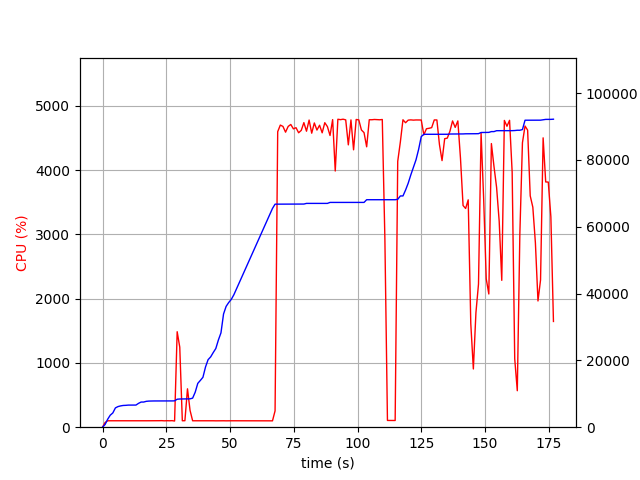

Data behind this chart, as committed beside it:
elapsed_time, nproc, cpu, mem_real, mem_virtual
3.4809112548828125e-05, 1, 0.0, 6.262, 3186
1.007, 1, 73.5, 822.9, 1733
2.015, 1, 100.1, 2389, 4997
3.023, 1, 100.2, 3599, 6597
4.032, 1, 100.1, 4269, 6895
5.04, 1, 100.2, 5773, 8687
6.048, 1, 99.2, 6169, 8699
7.056, 1, 100.2, 6371, 8699
8.065, 1, 101.1, 6505, 8827
9.072, 1, 102.2, 6543, 8827
10.08, 1, 99.2, 6615, 8827
11.09, 1, 101.2, 6621, 8827
12.1, 1, 100.2, 6623, 8827
13.11, 1, 101.0, 6627, 8827
14.12, 1, 99.9, 7143, 10875
15.13, 1, 100.1, 7529, 10875
16.14, 1, 101.9, 7531, 10875
17.15, 1, 100.0, 7743, 10875
18.16, 1, 99.9, 7819, 10875
19.17, 1, 100.9, 7853, 10875
20.18, 1, 100.0, 7855, 10875
21.19, 1, 100.0, 7855, 10875
22.2, 1, 101.0, 7863, 10875
23.21, 1, 102.0, 7863, 10875
24.22, 1, 99.1, 7863, 10875
25.23, 1, 101.0, 7865, 10875
26.24, 1, 99.9, 7867, 10875
27.25, 1, 101.9, 7867, 10875
28.26, 2, 96.0, 7890, 14233
29.27, 1, 1486, 8373, 14863
30.28, 1, 1246, 8442, 14940
31.29, 1, 100.1, 8448, 14940
32.3, 1, 101.0, 8448, 14940
33.31, 1, 597.2, 8467, 14940
34.32, 1, 261.3, 8489, 14940
35.33, 1, 99.9, 8703, 15132
36.34, 1, 100.0, 10483, 17692
37.35, 1, 100.0, 13123, 22812
38.36, 1, 99.1, 14005, 23052
39.37, 1, 100.0, 14939, 23308
40.38, 1, 99.9, 18025, 33548
41.39, 1, 99.9, 20213, 33568
42.41, 1, 99.9, 21047, 33888
43.42, 1, 100.0, 22351, 33888
44.43, 1, 99.0, 23557, 46176
45.44, 1, 99.9, 26115, 46584
46.45, 1, 100.1, 28249, 67064
47.46, 1, 100.0, 33891, 67064
48.47, 1, 99.0, 36165, 67064
49.48, 1, 99.9, 37321, 67512
50.49, 1, 100.0, 38255, 67512
51.5, 1, 99.9, 39639, 96212
52.51, 1, 100.0, 41363, 96724
53.52, 1, 100.0, 43085, 97396
54.53, 1, 98.9, 44807, 97396
55.54, 1, 100.9, 46537, 98164
56.55, 1, 99.9, 48261, 98204
57.56, 1, 99.0, 49983, 98204
58.57, 1, 100.0, 51705, 99100
59.58, 1, 100.0, 53431, 99100
... 115 more rows
